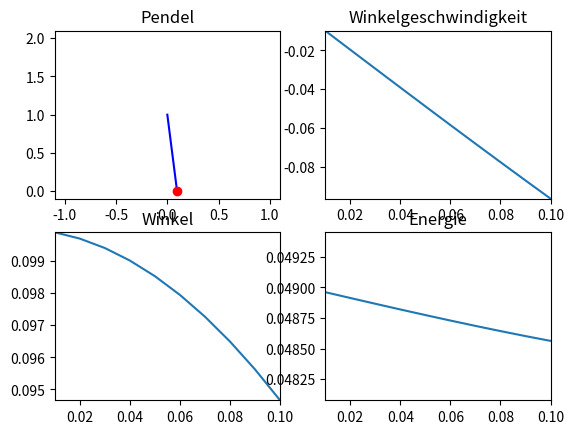

Generate this figure with matplotlib:
# -*- coding: utf-8 -*-
# Dies ist Teil der Vorlesung Physik auf dem Computer, SS 2012,
# Axel Arnold, Universitaet Stuttgart.
#
# Dieses Werk ist unter einer Creative Commons-Lizenz vom Typ
# Namensnennung-Weitergabe unter gleichen Bedingungen 3.0 Deutschland
# zugänglich. Um eine Kopie dieser Lizenz einzusehen, konsultieren Sie
# http://creativecommons.org/licenses/by-sa/3.0/de/ oder wenden Sie sich
# schriftlich an Creative Commons, 444 Castro Street, Suite 900, Mountain
# View, California, 94041, USA.
#
# Simulation der Bahn eines Pendels
# mit Hilfe des Velocity-Verlet-Integrators.
#
############################################
import numpy as np
import matplotlib
import matplotlib.pyplot as plt
from matplotlib.animation import FuncAnimation
import argparse

parser = argparse.ArgumentParser()

parser.add_argument("--dt", dest="dt",
                  help="Integrationszeitschritt", metavar="Zeitschritt",
                  type=float,
                  default=0.01)
parser.add_argument("--verlet", dest="method",
                  help="Einfachen Integrator statt Velocity-Verlet benutzen",
                  action="store_const", const="verlet",
                  default="simple")
parser.add_argument("--start_a", dest="start_a",
                  help="Anfangsauslenkung", metavar="Winkel",
                  type=float,
                  default=0.1)
parser.add_argument("--start_da", dest="start_da",
                  help="Anfangsgeschwindigkeit", metavar="Geschwindigkeit",
                  type=float,
                  default=0)
parser.add_argument("--l", dest="l",
                  help=u"Länge des Pendels", metavar=u"Länge",
                  type=float,
                  default=1)

args = parser.parse_args()

# Laenge des Pendelarms
l = args.l
# Erdbeschleunigung
g = 9.81
# Zeitschritt
dt = args.dt
# Anzahl Schritte zwischen zwei replots
steps = 10
# Dauer (Breite) der zyklischen Graphen
# in Zeiteinheiten
speicher = 5
# Startposition
start_a = args.start_a
# Startwinkelgeschwindigkeit
start_da = args.start_da
# Integrationsmethode, verlet oder simple
method = args.method

# Graphikfenster mit 4 Subgraphen
#################################
abb = plt.figure()
# Pendelskizze
graph_pos = abb.add_subplot(221, title="Pendel")
kurve_arm, kurve_gewicht = graph_pos.plot([], [], "b", [], [], "ro")
graph_pos.axis((-1.1 * l, 1.1 * l, -0.1 * l, 2.1 * l))

graph_v = abb.add_subplot(222, title="Winkelgeschwindigkeit")
kurve_v, = graph_v.plot([], [])
graph_a = abb.add_subplot(223, title="Winkel")
kurve_a, = graph_a.plot([], [])
graph_E = abb.add_subplot(224, title="Energie")
kurve_E, = graph_E.plot([], [])

# Initialisierung
#################

# Speicher fuer plots
ring_a = []
ring_v = []
ring_E = []
ring_t = []
# Position
a = start_a
# Winkelgeschwindigkeit
da = start_da
# Zeit
t = 0

# Hilfsroutinen
##############################


def pendelkraft(a):
    "berechnet die Kraft auf das Pendel"
    return -g / l * np.sin(a)


def vv_propagation(kraft):
    "propagiert das System einen Zeitschritt mit Hilfe des VV"

    global a, da, t

    da += 0.5 * kraft(a) * dt
    a += da * dt
    da += 0.5 * kraft(a) * dt

    t += dt


def simple_propagation(kraft):
    "propagiert das System einen Zeitschritt erster Ordnung"

    global a, da, t

    # simpler Integrator
    da += kraft(a) * dt
    a += da * dt

    t += dt


if method == "simple":
    propagation = simple_propagation
else:
    propagation = vv_propagation

# die Hauptroutine, die staendig die Pendelposition
# in der Zeit propagiert
###################################################


def animate(*args):
    # einige Schritte propagieren
    for i in range(steps):
        global propagation
        propagation(pendelkraft)

        # Aufnahme der Observablen in Ringpuffern
        #########################################
        global ring_a, ring_da, ring_E, ring_t
        # Position
        ring_a.append(a)
        # Geschwindigkeit
        ring_v.append(da)
        # Gesamtenergie
        ring_E.append(0.5 * (l * da)**2 + g * (l - l * np.cos(a)))
        # Zeit
        ring_t.append(t)

        if ring_t[-1] - ring_t[0] > speicher:
            del ring_t[0], ring_E[0], ring_a[0], ring_v[0]

    # Ausgabe etwas seltener, um Zeit zu sparen
    ###########################################

    # Skizze der Pendelbewegung
    kurve_gewicht.set_data([l * np.sin(a)], [l - l * np.cos(a)])
    kurve_arm.set_data([0, l * np.sin(a)], [l, l - l * np.cos(a)])

    # Observablen
    t_min, t_max = ring_t[0], ring_t[-1]

    kurve_a.set_data(ring_t, ring_a)
    graph_a.axis((t_min, t_max, np.min(ring_a), np.max(ring_a)))

    kurve_v.set_data(ring_t, ring_v)
    graph_v.axis((t_min, t_max, np.min(ring_v), np.max(ring_v)))
    # die Energie ist praktisch konstant, daher
    # den Bereich etwas vergroessern
    E_min, E_max = 0.99 * np.min(ring_E), 1.01 * np.max(ring_E)
    kurve_E.set_data(ring_t, ring_E)
    graph_E.axis((t_min, t_max, E_min, E_max))


anim = FuncAnimation(abb, animate, frames=100, interval=20, repeat=False)
plt.show(block=False)
plt.pause(3)
plt.close()
